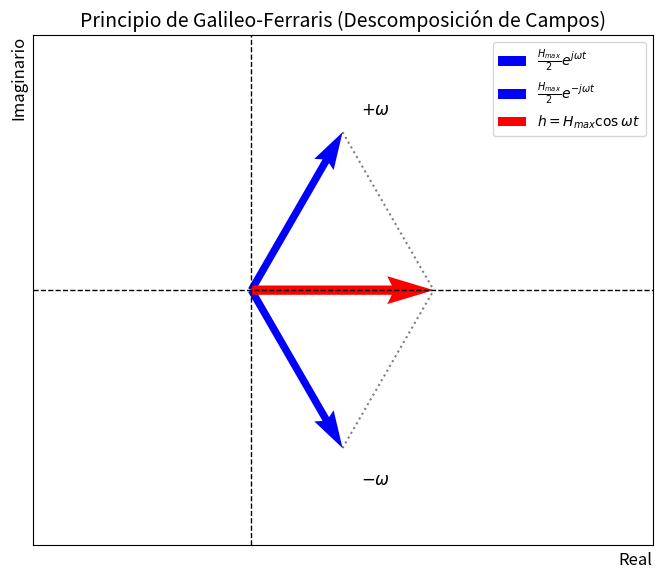

The matplotlib source for this figure:
import matplotlib.pyplot as plt
import numpy as np

def graficar_galileo_ferraris():
    # Configuración de la figura
    fig, ax = plt.subplots(figsize=(8, 8))
    
    # Parámetros
    H_max = 1.0
    H_half = H_max / 2
    angle_deg = 60  # Ángulo para la foto instantánea
    angle_rad = np.radians(angle_deg)
    
    # Coordenadas de los vectores
    # Vector girando anti-horario (+omega)
    v1_x, v1_y = H_half * np.cos(angle_rad), H_half * np.sin(angle_rad)
    
    # Vector girando horario (-omega)
    v2_x, v2_y = H_half * np.cos(-angle_rad), H_half * np.sin(-angle_rad)
    
    # Vector resultante (Suma)
    v_sum_x = v1_x + v2_x
    v_sum_y = 0  # Se cancelan las componentes Y
    
    # Dibujar Ejes
    ax.axhline(0, color='black', linewidth=1, linestyle='--')
    ax.axvline(0, color='black', linewidth=1, linestyle='--')
    
    # Dibujar Vectores
    # 1. Vector Anti-horario
    ax.quiver(0, 0, v1_x, v1_y, angles='xy', scale_units='xy', scale=1, color='blue', width=0.012, label=r'$\frac{H_{max}}{2} e^{j\omega t}$')
    
    # 2. Vector Horario
    ax.quiver(0, 0, v2_x, v2_y, angles='xy', scale_units='xy', scale=1, color='blue', width=0.012, label=r'$\frac{H_{max}}{2} e^{-j\omega t}$')
    
    # 3. Resultante (Proyección en el eje Real)
    ax.quiver(0, 0, v_sum_x, v_sum_y, angles='xy', scale_units='xy', scale=1, color='red', width=0.015, label=r'$h = H_{max} \cos \omega t$')

    # Líneas de proyección (punteadas) para mostrar la suma
    ax.plot([v1_x, v_sum_x], [v1_y, 0], 'k:', alpha=0.5)
    ax.plot([v2_x, v_sum_x], [v2_y, 0], 'k:', alpha=0.5)

    # Flechas de rotación (arcos)
    ax.text(v1_x + 0.05, v1_y + 0.05, r'$+\omega$', fontsize=12)
    ax.text(v2_x + 0.05, v2_y - 0.1, r'$-\omega$', fontsize=12)
    
    # Etiquetas de los ejes
    ax.set_xlabel('Real', loc='right', fontsize=12)
    ax.set_ylabel('Imaginario', loc='top', fontsize=12)
    
    # Configuración final
    ax.set_xlim(-0.6, 1.1)
    ax.set_ylim(-0.7, 0.7)
    ax.set_aspect('equal')
    ax.grid(True, alpha=0.3)
    ax.legend(loc='upper right')
    ax.set_title('Principio de Galileo-Ferraris (Descomposición de Campos)', fontsize=14)
    
    # Quitar los ticks numéricos para que parezca más un diagrama teórico
    ax.set_xticks([])
    ax.set_yticks([])
    
    plt.show()

# Ejecutar la función
graficar_galileo_ferraris()
